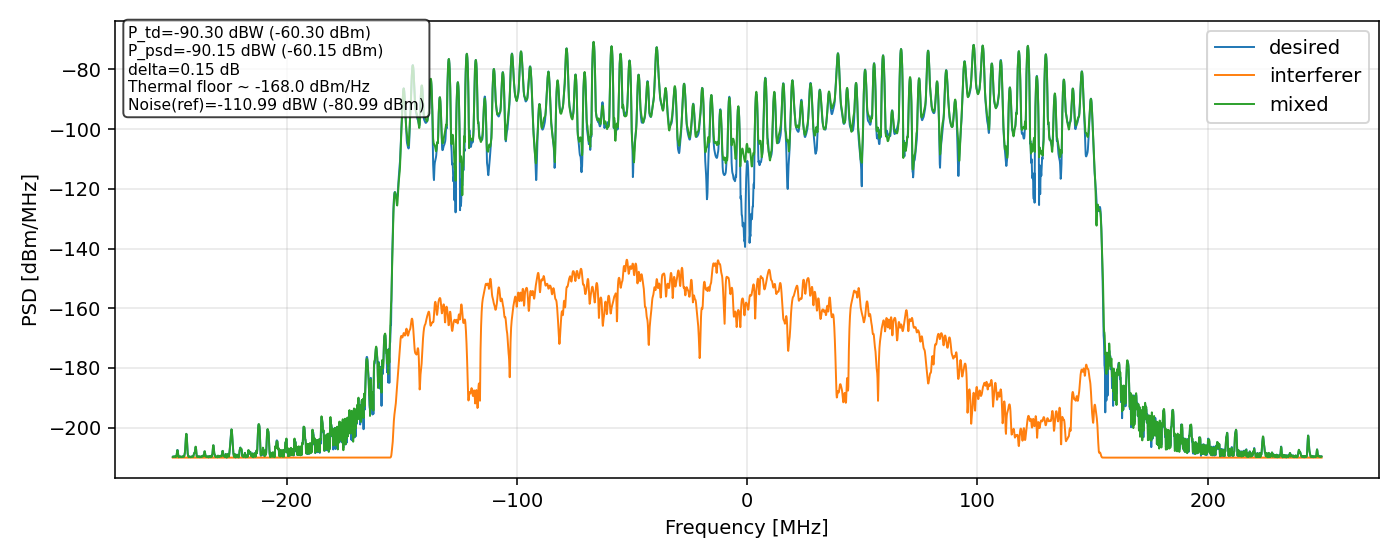

The table this chart was drawn from, first rows:
freq_hz, psd_desired_dBm_per_MHz, psd_interferer_dBm_per_MHz, psd_mixed_dBm_per_MHz
-2.496000000000000000e+08, -2.097234926095077299e+02, -2.099999999850500103e+02, -2.097893776923227733e+02
-2.494781250000000000e+08, -2.097914085206932100e+02, -2.099999999898755618e+02, -2.098188836652250302e+02
-2.493562500000000000e+08, -2.096815869373423311e+02, -2.099999999974706952e+02, -2.096855170902062468e+02
-2.492343750000000000e+08, -2.096207799765334698e+02, -2.099999999952707981e+02, -2.096431174909860715e+02
-2.491125000000000000e+08, -2.097247949015253425e+02, -2.099999999904286483e+02, -2.097341220836402726e+02
-2.489906250000000000e+08, -2.097788091060566558e+02, -2.099999999936916311e+02, -2.097417056841626959e+02
-2.488687500000000000e+08, -2.096753694777204942e+02, -2.099999999971937541e+02, -2.096449867946976156e+02
-2.487468750000000000e+08, -2.096328185244262841e+02, -2.099999999911842110e+02, -2.096522847575557194e+02
-2.486250000000000000e+08, -2.097255601465687960e+02, -2.099999999854708221e+02, -2.097464172101462054e+02
-2.485031250000000000e+08, -2.097085770556624880e+02, -2.099999999910637030e+02, -2.096889433541757057e+02
-2.483812500000000000e+08, -2.095256959522357647e+02, -2.099999999978792857e+02, -2.095252767397896605e+02
-2.482593750000000000e+08, -2.094861601834241469e+02, -2.099999999938090696e+02, -2.095535255968005686e+02
-2.481375000000000000e+08, -2.096572868463522923e+02, -2.099999999881337658e+02, -2.097391374335790033e+02
-2.480156250000000000e+08, -2.095531336209543269e+02, -2.099999999927002818e+02, -2.095883361876266804e+02
-2.478937500000000000e+08, -2.088349442514241332e+02, -2.099999999982107965e+02, -2.088785380989432952e+02
-2.477718750000000000e+08, -2.079559085814589139e+02, -2.099999999930194576e+02, -2.080550119916158565e+02
-2.476500000000000000e+08, -2.074422675836664212e+02, -2.099999999868140321e+02, -2.075604412518999879e+02
-2.475281250000000000e+08, -2.074602017920170738e+02, -2.099999999913770807e+02, -2.075555944608121308e+02
-2.474062500000000000e+08, -2.079721527459017807e+02, -2.099999999967298550e+02, -2.080505277176170011e+02
-2.472843750000000000e+08, -2.088164306623970674e+02, -2.099999999909973099e+02, -2.088997183674578082e+02
-2.471625000000000000e+08, -2.096057462418621071e+02, -2.099999999847552203e+02, -2.096615085057971442e+02
-2.470406250000000000e+08, -2.098755991397343337e+02, -2.099999999905949721e+02, -2.098667914480391801e+02
-2.469187500000000000e+08, -2.097174491777728349e+02, -2.099999999979332301e+02, -2.097083909269896367e+02
-2.467968750000000000e+08, -2.096251528635912109e+02, -2.099999999935287178e+02, -2.096693382252890956e+02
-2.466750000000000000e+08, -2.097398531675211188e+02, -2.099999999873139132e+02, -2.097870621450910562e+02
-2.465531250000000000e+08, -2.098041058404850219e+02, -2.099999999920769369e+02, -2.097873752091471715e+02
-2.464312500000000000e+08, -2.096903524181196872e+02, -2.099999999975651122e+02, -2.096457916772713475e+02
-2.463093750000000000e+08, -2.096139657257797353e+02, -2.099999999911169652e+02, -2.096029562465644176e+02
-2.461875000000000000e+08, -2.097007876582010226e+02, -2.099999999838194640e+02, -2.097122294002676313e+02
-2.460656250000000000e+08, -2.097956615601854082e+02, -2.099999999893807967e+02, -2.098035784312946248e+02
-2.459437500000000000e+08, -2.097783665768973833e+02, -2.099999999972017122e+02, -2.098123497903451948e+02
-2.458218750000000000e+08, -2.097517620764594994e+02, -2.099999999932780383e+02, -2.098186162105238850e+02
-2.457000000000000000e+08, -2.097691519147162467e+02, -2.099999999872930516e+02, -2.097917881426076860e+02
-2.455781250000000000e+08, -2.097256078661002903e+02, -2.099999999919544962e+02, -2.096601474934509497e+02
-2.454562500000000000e+08, -2.096221909400408663e+02, -2.099999999966559585e+02, -2.095480640377758732e+02
-2.453343750000000000e+08, -2.096053688903928105e+02, -2.099999999892478399e+02, -2.096025444790735150e+02
-2.452125000000000000e+08, -2.096822866677939032e+02, -2.099999999823028247e+02, -2.097206101926332735e+02
-2.450906250000000000e+08, -2.097055525382039036e+02, -2.099999999895013048e+02, -2.097189265161321146e+02
-2.449687500000000000e+08, -2.096742746389699619e+02, -2.099999999978031724e+02, -2.096776096427255993e+02
-2.448468750000000000e+08, -2.097141021618325567e+02, -2.099999999918232447e+02, -2.097426237262661743e+02
-2.447250000000000000e+08, -2.097211161652923010e+02, -2.099999999836762186e+02, -2.097376582781583920e+02
-2.446031250000000000e+08, -2.094379035860874865e+02, -2.099999999893012728e+02, -2.094016517319653303e+02
-2.444812500000000000e+08, -2.089355788039590038e+02, -2.099999999975674427e+02, -2.088824514145653666e+02
-2.443593750000000000e+08, -2.084027021073238188e+02, -2.099999999928256216e+02, -2.083579152310245490e+02
-2.442375000000000000e+08, -2.075502348580595822e+02, -2.099999999856272552e+02, -2.074853604123862851e+02
-2.441156250000000000e+08, -2.060109475013289853e+02, -2.099999999906414132e+02, -2.059269137851673008e+02
-2.439937500000000000e+08, -2.041961018658964804e+02, -2.099999999966915993e+02, -2.041247328232200289e+02
-2.438718750000000000e+08, -2.027756369230193627e+02, -2.099999999895516680e+02, -2.027172328158237633e+02
-2.437500000000000000e+08, -2.020872568091424455e+02, -2.099999999817554226e+02, -2.020223715920069480e+02
-2.436281250000000000e+08, -2.022333849826803771e+02, -2.099999999885984607e+02, -2.021491191177709084e+02
-2.435062500000000000e+08, -2.032223757344011119e+02, -2.099999999974019147e+02, -2.031236888401376746e+02
-2.433843750000000000e+08, -2.049553282740056375e+02, -2.099999999919363631e+02, -2.048638380124488663e+02
-2.432625000000000000e+08, -2.070240190695635079e+02, -2.099999999841071485e+02, -2.069619973632861161e+02
-2.431406250000000000e+08, -2.085655859652167692e+02, -2.099999999897841576e+02, -2.085337389959769325e+02
-2.430187500000000000e+08, -2.091665035595660811e+02, -2.099999999969857640e+02, -2.091687796745595165e+02
-2.428968750000000000e+08, -2.094362129590352879e+02, -2.099999999902215109e+02, -2.094787167309519873e+02
-2.427750000000000000e+08, -2.097299550247321349e+02, -2.099999999822355221e+02, -2.097692255508599146e+02
-2.426531250000000000e+08, -2.098489512897000964e+02, -2.099999999888738671e+02, -2.098448515152646223e+02
-2.425312500000000000e+08, -2.097291714016445212e+02, -2.099999999969096507e+02, -2.097249409120909718e+02
-2.424093750000000000e+08, -2.096207111960223983e+02, -2.099999999899624754e+02, -2.096552716231843192e+02
... 4,036 more rows
